Run: headless pygame with SDL's dummy video driver; simulated clock (each Clock.tick advances the game by its frame time, no real sleeping); random seed 0; keys injected as events and as key.get_pressed() state; no mouse input; restart key R tapped at the start of phases 3 and 4.
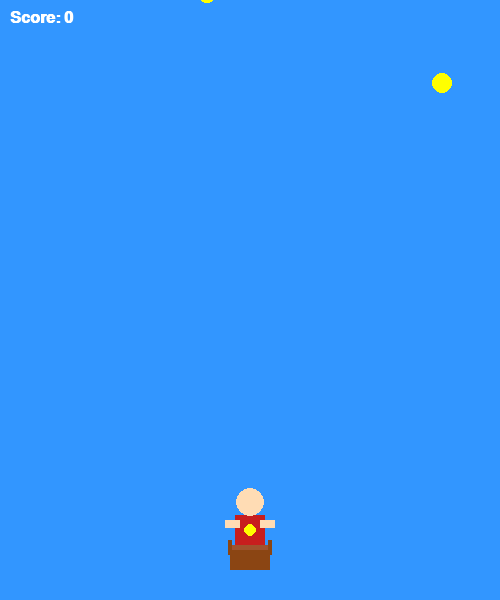
Frame 1 of 4 · flips 1–60 · no input
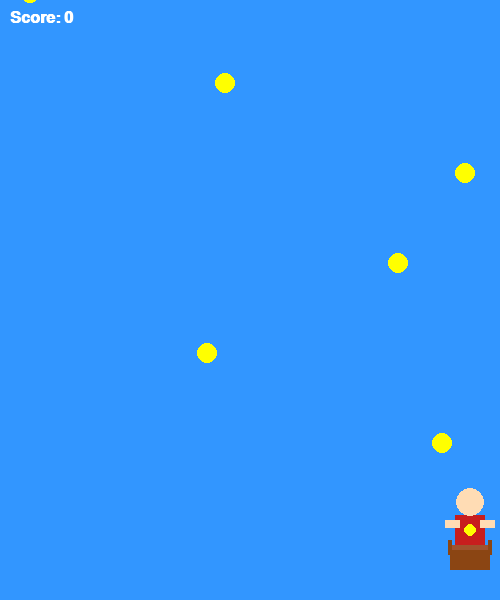
Frame 2 of 4 · flips 61–180 · tapped SPACE, RETURN · held RIGHT (→), D
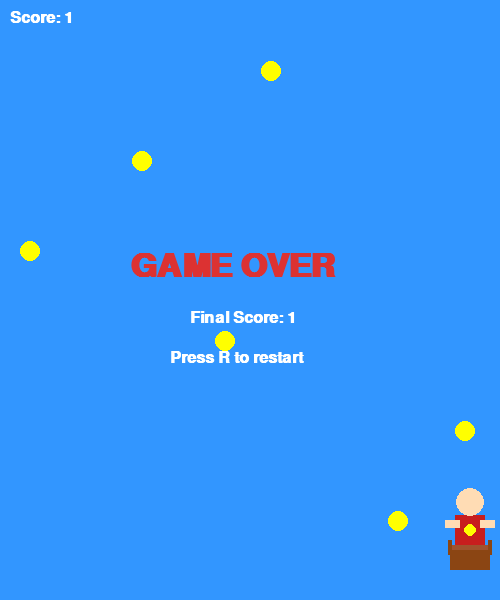
Frame 3 of 4 · flips 181–300 · tapped R · held DOWN (↓), S
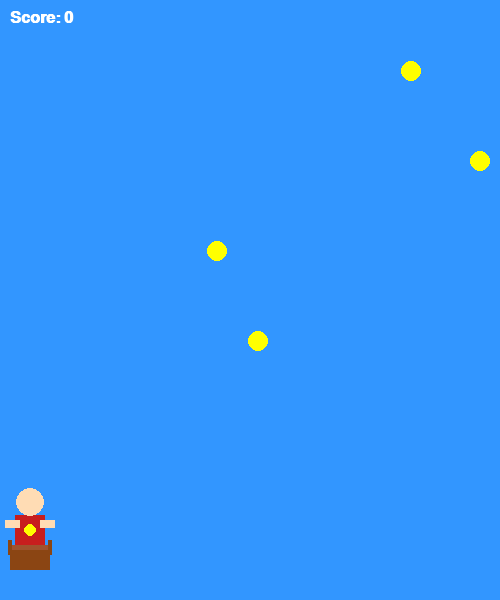
Frame 4 of 4 · flips 301–420 · tapped R · held LEFT (←), A, UP (↑), W

The pygame program that drew these frames:


import pygame
import random

# initialize pygame
pygame.init()

# nastavení obrazovky
WIDTH, HEIGHT = 500, 600
screen = pygame.display.set_mode((WIDTH, HEIGHT))
pygame.display.set_caption('Star Keeper')

# barvy
WHITE = (255, 255, 255)
BLUE = (50, 150, 255)
YELLOW = (255, 255, 0)
SKIN = (255, 220, 180)
RED = (220, 50, 50)
BROWN = (139, 69, 19)

# Hráč (človíček s košíkem)
player_width, player_height = 60, 80
player_x = WIDTH // 2 - player_width // 2
player_y = HEIGHT - player_height - 30
player_speed = 10

# Hvězdy
star_width, star_height = 20, 20
stars = []
star_speed = 3
spawn_rate = 30
frame_count = 0

# skóre
score = 0
game_over = False

# font
front = pygame.font.SysFont('arial', 24, bold=True)
game_over_font = pygame.font.SysFont('arial', 48, bold=True)

def draw_player(x, y):
    # nohy
    pygame.draw.rect(screen, (50, 50, 50), (x + 18, y + 55, 10, 25))
    pygame.draw.rect(screen, (50, 50, 50), (x + 32, y + 55, 10, 25))
    # tričko s vietnamskou vlajkou
    pygame.draw.rect(screen, (200, 30, 30), (x + 15, y + 25, 30, 30))  # červené tričko
    pygame.draw.circle(screen, (255, 255, 0), (x + 30, y + 40), 6)  # žlutá hvězda
    # hlava
    pygame.draw.circle(screen, SKIN, (x + 30, y + 12), 14)
    # ruce
    pygame.draw.rect(screen, SKIN, (x + 5, y + 30, 15, 8))
    pygame.draw.rect(screen, SKIN, (x + 40, y + 30, 15, 8))
    # košík (větší a viditelnější)
    pygame.draw.rect(screen, BROWN, (x + 10, y + 55, 40, 25))  # základ
    pygame.draw.rect(screen, BROWN, (x + 8, y + 50, 4, 15))    # levá stěna
    pygame.draw.rect(screen, BROWN, (x + 48, y + 50, 4, 15))   # pravá stěna
    pygame.draw.rect(screen, (160, 82, 45), (x + 12, y + 55, 36, 5))  # okraj

# hlavní herní smyčka
running = True
while running:
    pygame.time.delay(30)
    screen.fill(BLUE)

    # události
    for event in pygame.event.get():
        if event.type == pygame.QUIT:
            running = False
        if event.type == pygame.KEYDOWN and game_over:
            if event.key == pygame.K_r:
                # restart hry
                score = 0
                game_over = False
                stars = []
                player_x = WIDTH // 2 - player_width // 2

    if not game_over:
        # pohyb hráče
        keys = pygame.key.get_pressed()
        if keys[pygame.K_LEFT] and player_x > 0:
            player_x -= player_speed
        if keys[pygame.K_RIGHT] and player_x < WIDTH - player_width:
            player_x += player_speed

        # generování hvězd
        frame_count += 1
        if frame_count >= spawn_rate:
            star_x = random.randint(0, WIDTH - star_width)
            stars.append([star_x, -star_height])
            frame_count = 0

        # pohyb hvězd a kontrola kolizí
        for star in stars[:]:
            star[1] += star_speed
            # kontrola zachycení (košík je dole)
            basket_y = player_y + 55
            if (star[1] + star_height >= basket_y and 
                player_x < star[0] + star_width and 
                player_x + player_width > star[0]):
                score += 1
                stars.remove(star)
            # game over - hvězda spadla na zem
            elif star[1] > HEIGHT:
                game_over = True

    # vykreslení hráče
    draw_player(player_x, player_y)

    # vykreslení hvězd
    for star in stars:
        pygame.draw.circle(screen, YELLOW, (star[0] + star_width // 2, star[1] + star_height // 2), star_width // 2)

    # zobrazit skóre
    score_text = front.render(f'Score: {score}', True, WHITE)
    screen.blit(score_text, (10, 10))

    # game over obrazovka
    if game_over:
        game_over_text = game_over_font.render('GAME OVER', True, RED)
        final_score_text = front.render(f'Final Score: {score}', True, WHITE)
        restart_text = front.render('Press R to restart', True, WHITE)
        
        screen.blit(game_over_text, (WIDTH//2 - 120, HEIGHT//2 - 50))
        screen.blit(final_score_text, (WIDTH//2 - 60, HEIGHT//2 + 10))
        screen.blit(restart_text, (WIDTH//2 - 80, HEIGHT//2 + 50))

    pygame.display.update()

pygame.quit()
